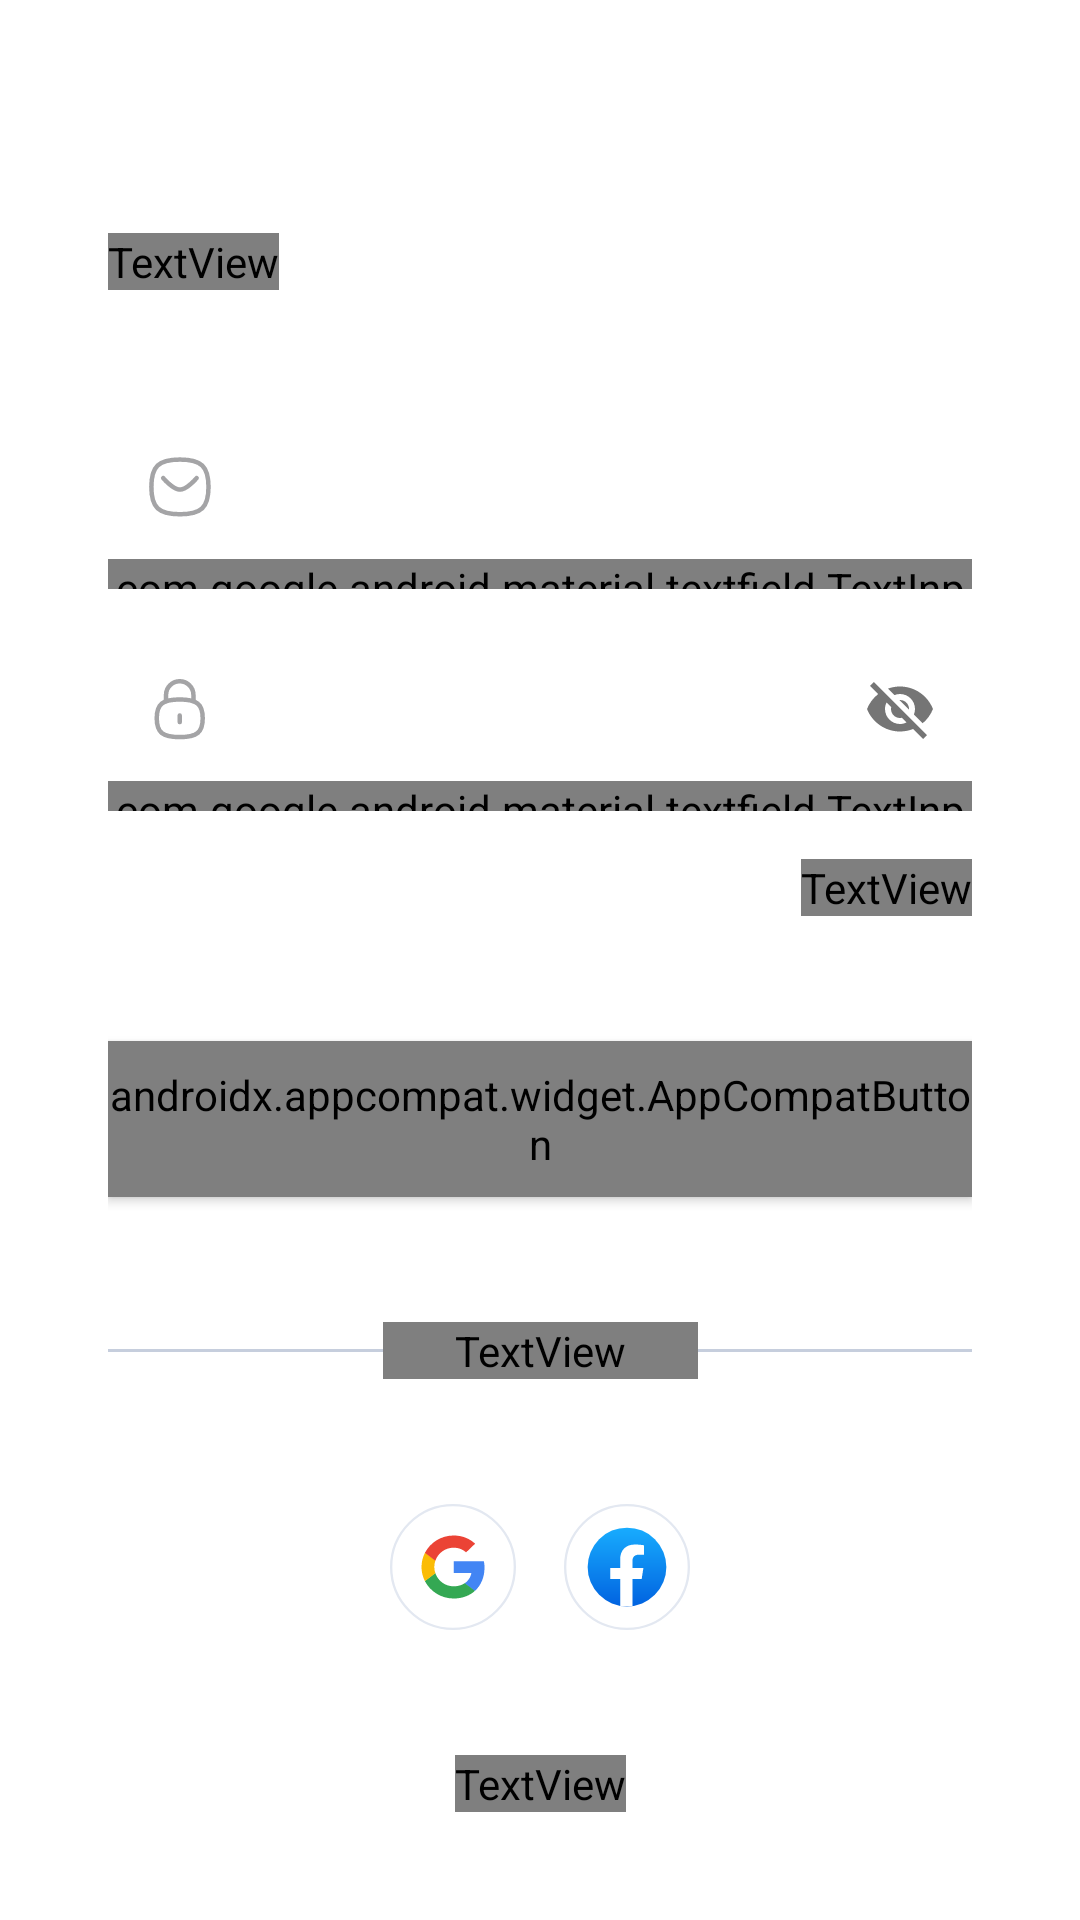

Reconstruct the res/layout file that produces this screen, plus the resources it refers to.
<!-- AndroidManifest.xml: application theme Theme.ToDoApp -->
<!-- res/layout/activity_login.xml -->
<?xml version="1.0" encoding="utf-8"?>
<androidx.coordinatorlayout.widget.CoordinatorLayout xmlns:android="http://schemas.android.com/apk/res/android"
    xmlns:app="http://schemas.android.com/apk/res-auto"
    xmlns:tools="http://schemas.android.com/tools"
    android:layout_width="match_parent"
    android:layout_height="match_parent">

    <ScrollView
        android:layout_width="match_parent"
        android:layout_height="match_parent"
        android:fillViewport="true">

        <androidx.constraintlayout.widget.ConstraintLayout
            android:layout_width="match_parent"
            android:layout_height="wrap_content"
            android:paddingHorizontal="@dimen/layout_padding_horizontal"
            android:paddingVertical="@dimen/layout_padding_horizontal"
            tools:context=".login.LoginActivity">

            <TextView
                android:id="@+id/loginTitleTV"
                android:layout_width="wrap_content"
                android:layout_height="wrap_content"
                android:fontFamily="@font/hind_siliguri_bold"
                android:gravity="start"
                android:text="@string/login"
                android:textColor="@color/purple_primary"
                android:textSize="36sp"
                android:textStyle="bold"
                app:layout_constraintBottom_toTopOf="@id/loginInputsCL"
                app:layout_constraintStart_toStartOf="parent"
                app:layout_constraintTop_toTopOf="parent" />

            <androidx.constraintlayout.widget.ConstraintLayout
                android:id="@+id/loginInputsCL"
                android:layout_width="0dp"
                android:layout_height="wrap_content"
                app:layout_constraintBottom_toTopOf="@id/loginLoginBtn"
                app:layout_constraintEnd_toEndOf="parent"
                app:layout_constraintStart_toStartOf="@id/loginTitleTV"
                app:layout_constraintTop_toBottomOf="@id/loginTitleTV">

                <com.google.android.material.textfield.TextInputLayout
                    android:id="@+id/loginEmailTIL"
                    style="@style/TextInputLayoutStyle"
                    android:layout_marginBottom="16dp"
                    android:hint="@string/email_hint"
                    app:boxBackgroundColor="@color/white"
                    app:layout_constraintBottom_toTopOf="@id/loginPasswordTIL"
                    app:layout_constraintEnd_toEndOf="parent"
                    app:layout_constraintStart_toStartOf="parent"
                    app:layout_constraintTop_toTopOf="parent"
                    app:startIconDrawable="@drawable/ic_message"
                    app:startIconTint="@color/ic_gray">

                    <com.google.android.material.textfield.TextInputEditText
                        android:layout_width="match_parent"
                        android:layout_height="match_parent"
                        android:fontFamily="@font/hind_siliguri_light"
                        android:inputType="textEmailAddress" />

                </com.google.android.material.textfield.TextInputLayout>

                <com.google.android.material.textfield.TextInputLayout
                    android:id="@+id/loginPasswordTIL"
                    style="@style/TextInputLayoutStyle"
                    android:layout_marginBottom="16dp"
                    android:hint="@string/password_hint"
                    app:boxBackgroundColor="@color/white"
                    app:endIconMode="password_toggle"
                    app:layout_constraintBottom_toTopOf="@id/loginForgotPasswordTV"
                    app:layout_constraintEnd_toEndOf="parent"
                    app:layout_constraintStart_toStartOf="parent"
                    app:layout_constraintTop_toBottomOf="@id/loginEmailTIL"
                    app:startIconDrawable="@drawable/ic_lock"
                    app:startIconTint="@color/ic_gray">

                    <com.google.android.material.textfield.TextInputEditText
                        android:layout_width="match_parent"
                        android:layout_height="match_parent"
                        android:fontFamily="@font/hind_siliguri_light"
                        android:inputType="textPassword" />

                </com.google.android.material.textfield.TextInputLayout>

                <TextView
                    android:id="@+id/loginForgotPasswordTV"
                    android:layout_width="wrap_content"
                    android:layout_height="wrap_content"
                    android:fontFamily="@font/hind_siliguri_light"
                    android:text="@string/forgotPassword"
                    android:textColor="@color/purple_primary"
                    app:layout_constraintBottom_toBottomOf="parent"
                    app:layout_constraintEnd_toEndOf="@id/loginPasswordTIL"
                    app:layout_constraintTop_toBottomOf="@id/loginPasswordTIL" />
            </androidx.constraintlayout.widget.ConstraintLayout>

            <androidx.appcompat.widget.AppCompatButton
                android:id="@+id/loginLoginBtn"
                style="@style/customButton"
                android:contentDescription="@null"
                android:text="@string/login"
                app:layout_constraintBottom_toTopOf="@id/loginOrWithCL"
                app:layout_constraintEnd_toEndOf="parent"
                app:layout_constraintStart_toStartOf="parent"
                app:layout_constraintTop_toBottomOf="@id/loginInputsCL" />

            <androidx.constraintlayout.widget.ConstraintLayout
                android:id="@+id/loginOrWithCL"
                android:layout_width="0dp"
                android:layout_height="wrap_content"
                app:layout_constraintBottom_toTopOf="@id/loginSocialMediaLL"
                app:layout_constraintEnd_toEndOf="parent"
                app:layout_constraintStart_toStartOf="parent"
                app:layout_constraintTop_toBottomOf="@id/loginLoginBtn">

                <View
                    android:id="@+id/loginLineLeft"
                    android:layout_width="0dp"
                    android:layout_height="1dp"
                    android:background="@color/gray_light"
                    app:layout_constraintBottom_toBottomOf="parent"
                    app:layout_constraintEnd_toStartOf="@id/loginOrWithTV"
                    app:layout_constraintStart_toStartOf="parent"
                    app:layout_constraintTop_toTopOf="parent" />

                <TextView
                    android:id="@+id/loginOrWithTV"
                    android:layout_width="wrap_content"
                    android:layout_height="wrap_content"
                    android:fontFamily="@font/hind_siliguri_light"
                    android:paddingHorizontal="24dp"
                    android:text="@string/orWithText"
                    android:textColor="@color/gray_light"
                    android:textSize="12sp"
                    app:layout_constraintBottom_toBottomOf="parent"
                    app:layout_constraintEnd_toStartOf="@id/loginLineLeft"
                    app:layout_constraintStart_toEndOf="@id/loginLineRight"
                    app:layout_constraintTop_toTopOf="parent" />

                <View
                    android:id="@+id/loginLineRight"
                    android:layout_width="0dp"
                    android:layout_height="1dp"
                    android:background="@color/gray_light"
                    app:layout_constraintBottom_toBottomOf="parent"
                    app:layout_constraintEnd_toEndOf="parent"
                    app:layout_constraintStart_toEndOf="@id/loginOrWithTV"
                    app:layout_constraintTop_toTopOf="parent" />

            </androidx.constraintlayout.widget.ConstraintLayout>

            <LinearLayout
                android:id="@+id/loginSocialMediaLL"
                android:layout_width="wrap_content"
                android:layout_height="wrap_content"
                android:orientation="horizontal"
                app:layout_constraintBottom_toTopOf="@id/loginSignupTV"
                app:layout_constraintEnd_toEndOf="parent"
                app:layout_constraintStart_toStartOf="parent"
                app:layout_constraintTop_toBottomOf="@id/loginOrWithCL">

                <ImageView
                    android:id="@+id/loginGoogleIV"
                    android:layout_width="wrap_content"
                    android:layout_height="wrap_content"
                    android:layout_marginEnd="16dp"
                    android:contentDescription="@null"
                    android:src="@drawable/ic_google" />

                <ImageView
                    android:id="@+id/loginFacebookIV"
                    android:layout_width="wrap_content"
                    android:layout_height="wrap_content"
                    android:contentDescription="@null"
                    android:src="@drawable/ic_facebook" />

            </LinearLayout>

            <TextView
                android:id="@+id/loginSignupTV"
                android:layout_width="wrap_content"
                android:layout_height="wrap_content"
                android:fontFamily="@font/hind_siliguri_light"
                android:text="@string/dont_have_account"
                android:textColor="@color/purple_primary"
                app:layout_constraintBottom_toBottomOf="parent"
                app:layout_constraintEnd_toEndOf="parent"
                app:layout_constraintStart_toStartOf="parent" />

        </androidx.constraintlayout.widget.ConstraintLayout>

    </ScrollView>

</androidx.coordinatorlayout.widget.CoordinatorLayout>
<!-- resources referenced by this layout -->
<resources>
  <color name="gray_light">#C6CEDD</color>
  <color name="ic_gray">#A4A4A6</color>
  <color name="purple_primary">#5B67CA</color>
  <color name="white">#FFFFFFFF</color>
  <dimen name="layout_padding_horizontal">36dp</dimen>
  <string name="dont_have_account">Não possui uma conta? <b>Cadastre-se</b></string>
  <string name="email_hint">email</string>
  <string name="forgotPassword">Esqueceu sua senha?</string>
  <string name="login">Login</string>
  <string name="orWithText">ou com</string>
  <string name="password_hint">senha</string>
  <style name="TextInputLayoutStyle" parent="Widget.MaterialComponents.TextInputLayout.FilledBox">
          <item name="android:layout_width">0dp</item>
          <item name="android:layout_height">58dp</item>
          <item name="android:backgroundTint">@color/purple_primary</item>
          <item name="android:textColorHint">@color/gray_light</item>
      </style>
  <style name="customButton" parent="Widget.AppCompat.Button">
          <item name="android:fontFamily">@font/hind_siliguri_light</item>
          <item name="android:layout_width">0dp</item>
          <item name="android:layout_height">52dp</item>
          <item name="android:gravity">center_vertical|center_horizontal</item>
          <item name="android:textColor">#FFFFFFFF</item>
          <item name="android:textSize">16sp</item>
          <item name="android:textStyle">bold</item>
          <item name="android:background">@drawable/button</item>
          <item name="android:state_enabled">true</item>
          <item name="android:focusable">true</item>
          <item name="android:clickable">true</item>
      </style>
  <style name="Theme.ToDoApp" parent="Theme.MaterialComponents.Light.NoActionBar">
          
          <item name="colorPrimary">@color/purple_primary</item>
          <item name="colorPrimaryVariant">@color/purple_full</item>
          <item name="colorOnPrimary">@color/white</item>
          
          <item name="colorSecondary">@color/purple_primary</item>
          <item name="colorSecondaryVariant">@color/purple_full</item>
          <item name="colorOnSecondary">@color/white</item>
          
          <item name="android:statusBarColor">@color/white</item>
          
          <item name="android:buttonStyle">@style/customButton</item>
      </style>
  <!-- drawable button (drawable) -->
  <?xml version="1.0" encoding="utf-8"?>
  <selector xmlns:android="http://schemas.android.com/apk/res/android">
      <item android:drawable="@drawable/button_disabled" android:state_enabled="false" />
      <item android:drawable="@drawable/button_pressed" android:state_enabled="true" android:state_pressed="true" android:state_focused="true"/>
      <item android:drawable="@drawable/button_focused" android:state_enabled="true" android:state_focused="true" />
      <item android:drawable="@drawable/button_enabled" android:state_enabled="true" />
  </selector>
  <color name="purple_full">#8F99EB</color>
  <!-- drawable button_disabled (drawable) -->
  <?xml version="1.0" encoding="utf-8"?>
  <shape xmlns:android="http://schemas.android.com/apk/res/android" android:shape="rectangle">
      <solid android:color="@color/purple_alpha" />
      <corners android:radius="@dimen/button_radius" />
  </shape>
  <!-- drawable button_pressed (drawable) -->
  <?xml version="1.0" encoding="utf-8"?>
  <shape xmlns:android="http://schemas.android.com/apk/res/android">
      <solid android:color="@color/purple_primary" />
      <corners android:radius="@dimen/button_radius" />
  </shape>
  <!-- drawable button_enabled (drawable) -->
  <?xml version="1.0" encoding="utf-8"?>
  <shape xmlns:android="http://schemas.android.com/apk/res/android"
      android:shape="rectangle">
      <solid android:color="@color/purple_primary" />
      <corners android:radius="@dimen/button_radius" />
  </shape>
  <color name="purple_alpha">#EEF0FF</color>
  <dimen name="button_radius">14dp</dimen>
</resources>
